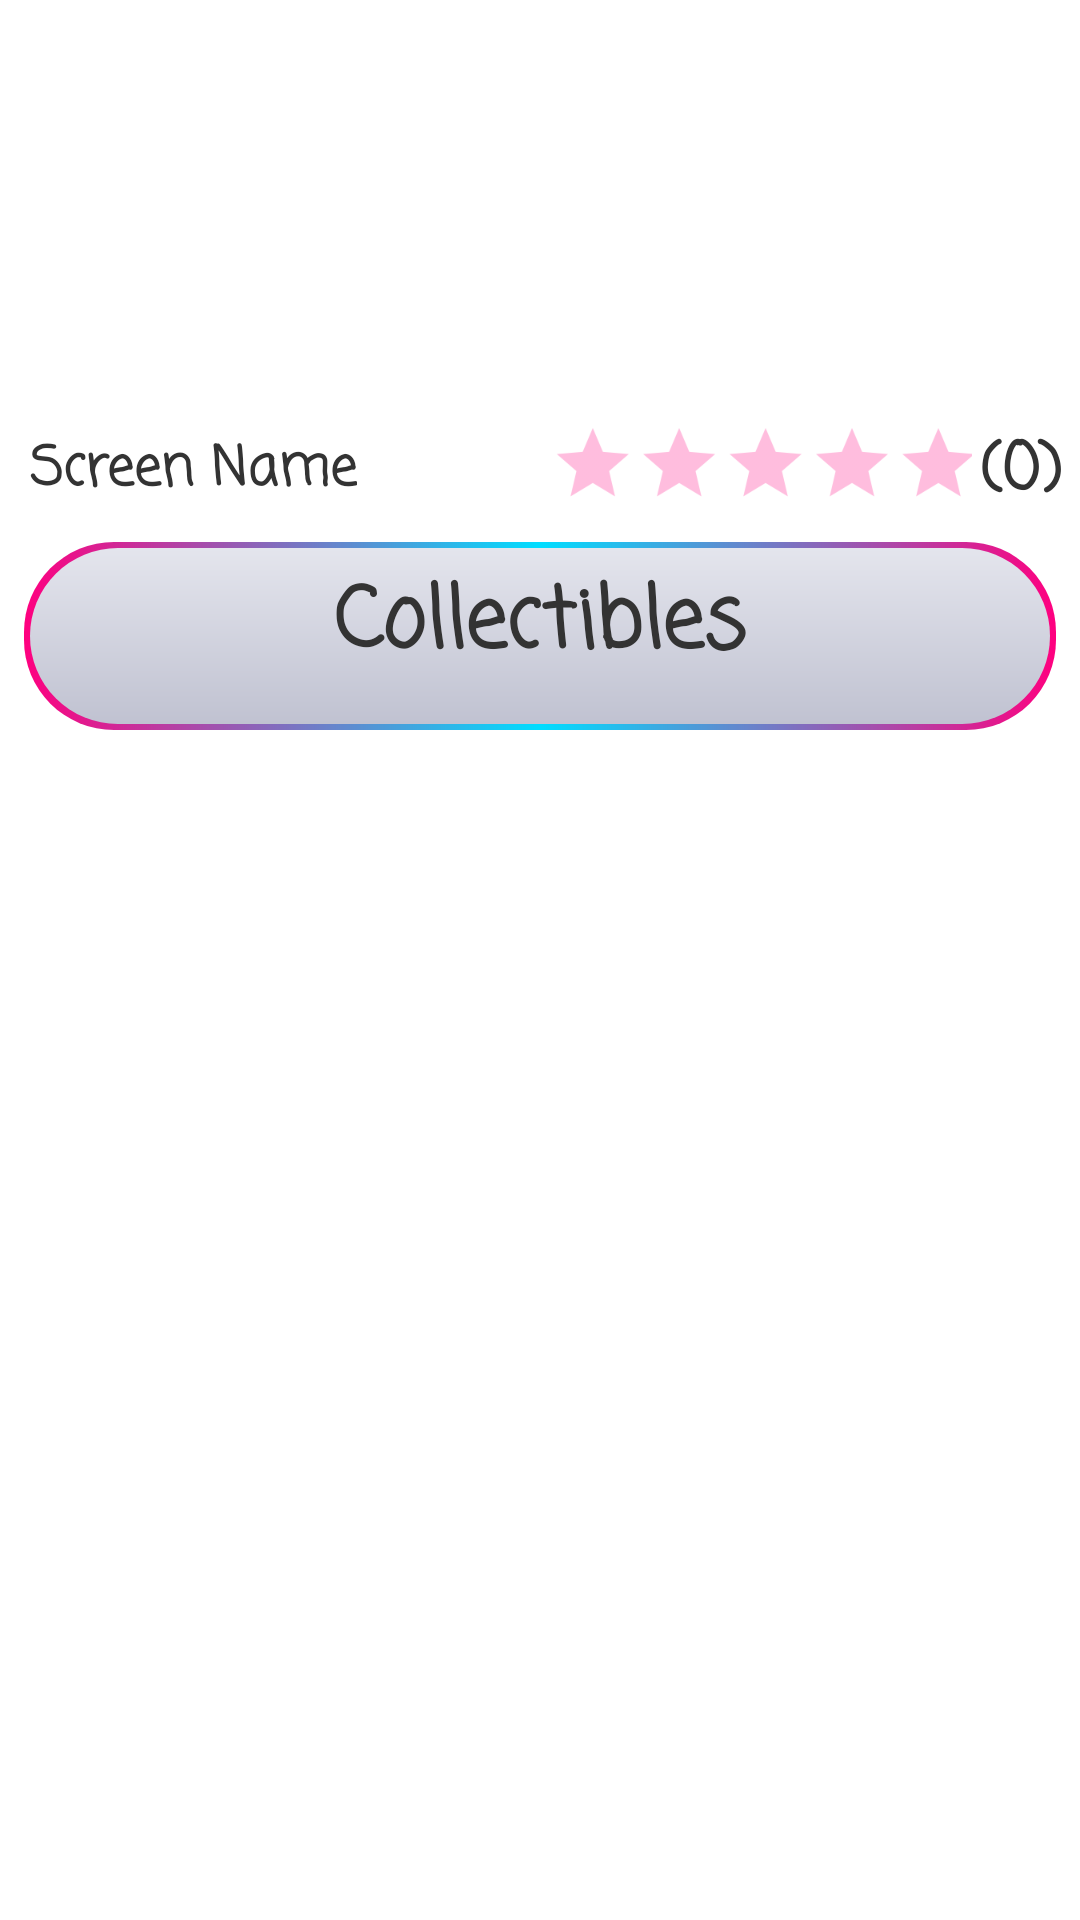

The Android layout XML behind this screen, and the referenced resources:
<!-- AndroidManifest.xml: application theme Theme.CollectorConnector -->
<!-- res/layout/fragment_profile.xml -->
<?xml version="1.0" encoding="utf-8"?>
<layout xmlns:android="http://schemas.android.com/apk/res/android"
    xmlns:app="http://schemas.android.com/apk/res-auto"
    xmlns:tools="http://schemas.android.com/tools">


    <data>


    </data>

    <androidx.constraintlayout.widget.ConstraintLayout
        android:layout_width="match_parent"
        android:layout_height="match_parent">

        <androidx.constraintlayout.widget.Guideline
            android:id="@+id/guideline2"
            android:layout_width="wrap_content"
            android:layout_height="wrap_content"
            android:orientation="horizontal"
            app:layout_constraintGuide_percent=".9"/>


        <androidx.constraintlayout.widget.Guideline
            android:id="@+id/guideline1"
            android:layout_width="wrap_content"
            android:layout_height="wrap_content"
            android:orientation="horizontal"
            app:layout_constraintGuide_percent=".27" />




        <TextView
            android:id="@+id/tv_screen_name"
            android:layout_width="wrap_content"
            android:layout_height="wrap_content"
            android:layout_marginVertical="2dp"
            android:layout_marginStart="10dp"
            android:text="Screen Name"
            android:textAlignment="center"
            android:textColor="@color/text_color_black"
            android:fontFamily="casual"
            android:textStyle="bold"
            android:textSize="18sp"
            app:layout_constraintBottom_toTopOf="@+id/guideline1"
            app:layout_constraintStart_toStartOf="parent" />

        <ImageView
            android:id="@+id/iv_blur_profile"
            android:layout_width="match_parent"
            android:layout_height="0dp"
            android:layout_marginBottom="40dp"
            android:scaleType="fitXY"
            app:layout_constraintBottom_toTopOf="@+id/guideline1"
            app:layout_constraintTop_toTopOf="parent" />



        <ImageView
            android:id="@+id/profile_pic"
            android:layout_width="110dp"
            android:layout_height="110dp"
            android:scaleType="centerCrop"
            android:src="@drawable/ic_profile"
            android:layout_marginBottom="32dp"
            app:layout_constraintBottom_toBottomOf="@+id/guideline1"
            app:layout_constraintEnd_toEndOf="parent"
            app:layout_constraintStart_toStartOf="parent" />

        <ImageView
            android:id="@+id/imageView3"
            android:layout_width="wrap_content"
            android:layout_height="wrap_content"
            android:layout_marginStart="2dp"
            android:layout_marginTop="4dp"
            android:scaleX=".8"
            android:scaleY=".8"
            app:layout_constraintBottom_toTopOf="@+id/guideline1"
            app:layout_constraintEnd_toEndOf="parent"
            app:layout_constraintStart_toStartOf="parent"
            app:layout_constraintTop_toTopOf="parent" />

        <RatingBar
            android:id="@+id/rating"
            style="?android:attr/ratingBarStyleIndicator"
            android:layout_width="wrap_content"
            android:layout_height="wrap_content"
            android:numStars="5"
            android:paddingStart="4dp"
            android:layout_marginEnd="18dp"
            android:progressBackgroundTint="@color/pink"
            android:progressTint="@color/pink"
            android:scaleX=".8"
            android:scaleY=".8"
            android:stepSize="0.1"
            app:layout_constraintBottom_toTopOf="@+id/guideline1"
            app:layout_constraintEnd_toEndOf="parent" />

        <TextView
            android:id="@+id/tv_totalRates"
            android:layout_width="wrap_content"
            android:layout_height="wrap_content"
            android:fontFamily="casual"
            android:paddingEnd="6dp"
            android:paddingTop="4dp"
            android:text="(0)"
            android:textAlignment="center"
            android:textColor="@color/text_color_black"
            android:textSize="22sp"
            android:textStyle="bold"
            app:layout_constraintEnd_toEndOf="parent"
            app:layout_constraintTop_toTopOf="@+id/rating" />

        <ScrollView
            android:id="@+id/scrollView2"
            android:layout_width="match_parent"
            android:layout_height="0dp"
            android:layout_marginBottom="10dp"
            app:layout_constraintBottom_toTopOf="@+id/btnFavorites"
            app:layout_constraintTop_toTopOf="@+id/guideline1">

            <androidx.constraintlayout.widget.ConstraintLayout
                android:id="@+id/linearLayoutCompat"
                android:layout_width="match_parent"
                android:layout_height="0dp"
                android:layout_margin="8dp"
                android:background="@drawable/collectibles_border"
                android:orientation="vertical"
                app:layout_constraintBottom_toBottomOf="@+id/guideline2"
                app:layout_constraintTop_toTopOf="@+id/guideline1">


                <TextView
                    android:id="@+id/textView4"
                    android:layout_width="match_parent"
                    android:layout_height="wrap_content"
                    android:fontFamily="casual"
                    android:padding="6dp"
                    android:text="Collectibles"
                    android:textAlignment="center"
                    android:textColor="@color/text_color_black"
                    android:textSize="28sp"
                    android:textStyle="bold"
                    app:layout_constraintTop_toTopOf="parent" />

                <ProgressBar
                    android:id="@+id/progressBar"
                    style="?android:attr/progressBarStyleLarge"
                    android:layout_width="wrap_content"
                    android:layout_height="wrap_content"
                    android:layout_gravity="center"
                    android:elevation="2dp"
                    android:visibility="gone"
                    app:layout_constraintBottom_toBottomOf="@+id/collectibles_recycler"
                    app:layout_constraintEnd_toEndOf="@+id/collectibles_recycler"
                    app:layout_constraintStart_toStartOf="parent"
                    app:layout_constraintTop_toBottomOf="@+id/textView4" />

                <TextView
                    android:id="@+id/tv_no_results"
                    android:layout_width="match_parent"
                    android:layout_height="wrap_content"
                    android:fontFamily="casual"
                    android:padding="16dp"
                    android:text="No collectibles to display"
                    android:textAlignment="center"
                    android:textColor="@color/text_color_black"
                    android:textSize="17sp"
                    android:visibility="gone"
                    app:layout_constraintBottom_toBottomOf="@+id/collectibles_recycler"
                    app:layout_constraintTop_toBottomOf="@+id/textView4" />

                <androidx.recyclerview.widget.RecyclerView
                    android:id="@+id/collectibles_recycler"
                    android:layout_width="match_parent"
                    android:layout_height="match_parent"
                    android:layout_marginHorizontal="8dp"
                    android:padding="4dp"
                    app:layoutManager="androidx.recyclerview.widget.LinearLayoutManager"
                    app:layout_constraintTop_toBottomOf="@+id/textView4"
                    tools:listitem="@layout/collectibles_list_item" />


            </androidx.constraintlayout.widget.ConstraintLayout>

        </ScrollView>

        <com.google.android.material.button.MaterialButton
            android:id="@+id/btnFavorites"
            android:layout_width="match_parent"
            android:layout_height="wrap_content"
            android:layout_marginHorizontal="70dp"
            android:layout_marginVertical="10dp"
            android:background="@drawable/button"
            android:fontFamily="casual"
            android:visibility="gone"
            android:text="My Favorites"
            android:textColor="@color/text_color_black"
            android:textSize="18sp"
            android:textStyle="bold"
            app:backgroundTint="@null"
            app:cornerRadius="32dp"
            app:layout_constraintBottom_toTopOf="@+id/guideline2" />

    </androidx.constraintlayout.widget.ConstraintLayout>

</layout>
<!-- res/layout/collectibles_list_item.xml (included above) -->
<?xml version="1.0" encoding="utf-8"?>
<androidx.cardview.widget.CardView xmlns:android="http://schemas.android.com/apk/res/android"
    xmlns:app="http://schemas.android.com/apk/res-auto"
    xmlns:tools="http://schemas.android.com/tools"
    android:layout_width="150dp"
    android:layout_height="150dp"
    android:layout_margin="4dp"
    app:cardCornerRadius="30dp"
    >

    <androidx.constraintlayout.widget.ConstraintLayout
        android:layout_width="match_parent"
        android:layout_height="match_parent"
        android:background="@drawable/thin_white_border">

        <ImageView
            android:id="@+id/collIV"
            android:layout_width="match_parent"
            android:layout_height="match_parent"
            android:padding="8dp"
            android:src="@drawable/ic_profile"
            tools:layout_editor_absoluteX="10dp"
            tools:layout_editor_absoluteY="10dp" />

        <CheckBox
            android:id="@+id/checkbox"
            android:layout_width="wrap_content"
            android:layout_height="wrap_content"
            android:buttonTint="@color/pink"
            android:visibility="visible"
            android:layout_marginTop="22dp"
            app:layout_constraintBottom_toTopOf="@+id/collIV"
            app:layout_constraintStart_toStartOf="parent"
            app:layout_constraintTop_toTopOf="parent" />

        <ImageView
            android:id="@+id/iv_favorite"
            android:layout_width="wrap_content"
            android:layout_height="wrap_content"
            android:elevation="2dp"
            android:tag="not fav"
            android:src="@drawable/ic_baseline_favorite_border_24"
            app:layout_constraintEnd_toEndOf="@+id/collIV"
            app:layout_constraintTop_toTopOf="@+id/collIV" />

    </androidx.constraintlayout.widget.ConstraintLayout>

</androidx.cardview.widget.CardView>
<!-- resources referenced by this layout -->
<resources>
  <color name="pink">#FF007F</color>
  <color name="text_color_black">#FF333333</color>
  <!-- drawable button (drawable) -->
  <?xml version="1.0" encoding="utf-8"?>
  <selector xmlns:android="http://schemas.android.com/apk/res/android">
      <item android:state_focused="true" android:state_pressed="false" android:drawable="@drawable/simple_border" />
      <item android:state_focused="true" android:state_pressed="true" android:drawable="@drawable/simple_border_disabled" />
      <item android:state_focused="false" android:state_pressed="true" android:drawable="@drawable/simple_border_disabled" />
      <item android:drawable="@drawable/simple_border" />
  </selector>
  <!-- drawable ic_baseline_favorite_border_24 (drawable) -->
  <vector android:height="24dp"
      android:viewportHeight="24" android:viewportWidth="24"
      android:width="24dp" xmlns:android="http://schemas.android.com/apk/res/android">
      <path android:fillColor="@color/pink" android:pathData="M16.5,3c-1.74,0 -3.41,0.81 -4.5,2.09C10.91,3.81 9.24,3 7.5,3 4.42,3 2,5.42 2,8.5c0,3.78 3.4,6.86 8.55,11.54L12,21.35l1.45,-1.32C18.6,15.36 22,12.28 22,8.5 22,5.42 19.58,3 16.5,3zM12.1,18.55l-0.1,0.1 -0.1,-0.1C7.14,14.24 4,11.39 4,8.5 4,6.5 5.5,5 7.5,5c1.54,0 3.04,0.99 3.57,2.36h1.87C13.46,5.99 14.96,5 16.5,5c2,0 3.5,1.5 3.5,3.5 0,2.89 -3.14,5.74 -7.9,10.05z"/>
  </vector>
  <!-- drawable thin_white_border (drawable) -->
  <?xml version="1.0" encoding="utf-8"?>
  <shape xmlns:android="http://schemas.android.com/apk/res/android" android:shape="rectangle">
      <stroke android:width="1dp" android:color="@color/text_color_black" android:dashGap="20dp"/>
      <corners android:radius="15dp"/>
      <solid android:color="@color/white"/>
      <padding android:left="10dp" android:right="10dp" android:top="10dp" android:bottom="10dp"/>
  </shape>
  <style name="Theme.CollectorConnector" parent="Theme.MaterialComponents.DayNight.DarkActionBar">
          
          <item name="colorPrimary">@color/pink</item>
          <item name="colorPrimaryVariant">@color/teal_700</item>
          <item name="colorOnPrimary">@color/white</item>
          
          <item name="colorSecondary">@color/pink</item>
          <item name="colorSecondaryVariant">@color/teal_700</item>
          <item name="colorOnSecondary">@color/white</item>
  
          
          <item name="android:textColorSecondary">@android:color/white</item>
  
  
  
          
          <item name="android:statusBarColor" tools:targetApi="l">?attr/colorPrimaryVariant</item>
          
  
      </style>
  <!-- drawable simple_border (drawable) -->
  <?xml version="1.0" encoding="UTF-8"?>
  <layer-list xmlns:android="http://schemas.android.com/apk/res/android" >
  
      <item>
          
          <shape android:shape="rectangle" >
              <gradient
                  android:angle="0"
                  android:centerColor="@android:color/holo_blue_bright"
                  android:endColor="@color/pink"
                  android:startColor="@color/pink" />
              <corners android:radius="30dp"/>
  
          </shape>
      </item>
      
      <item
          android:bottom="2dp"
          android:left="2dp"
          android:right="2dp"
          android:top="2dp">
          <shape android:shape="rectangle" >
              
              <solid android:color="#d3d4e0" />
              <corners android:radius="30dp"/>
          </shape>
      </item>
  
  </layer-list>
  <color name="white">#FFFFFFFF</color>
  <color name="teal_700">#FF018786</color>
</resources>
